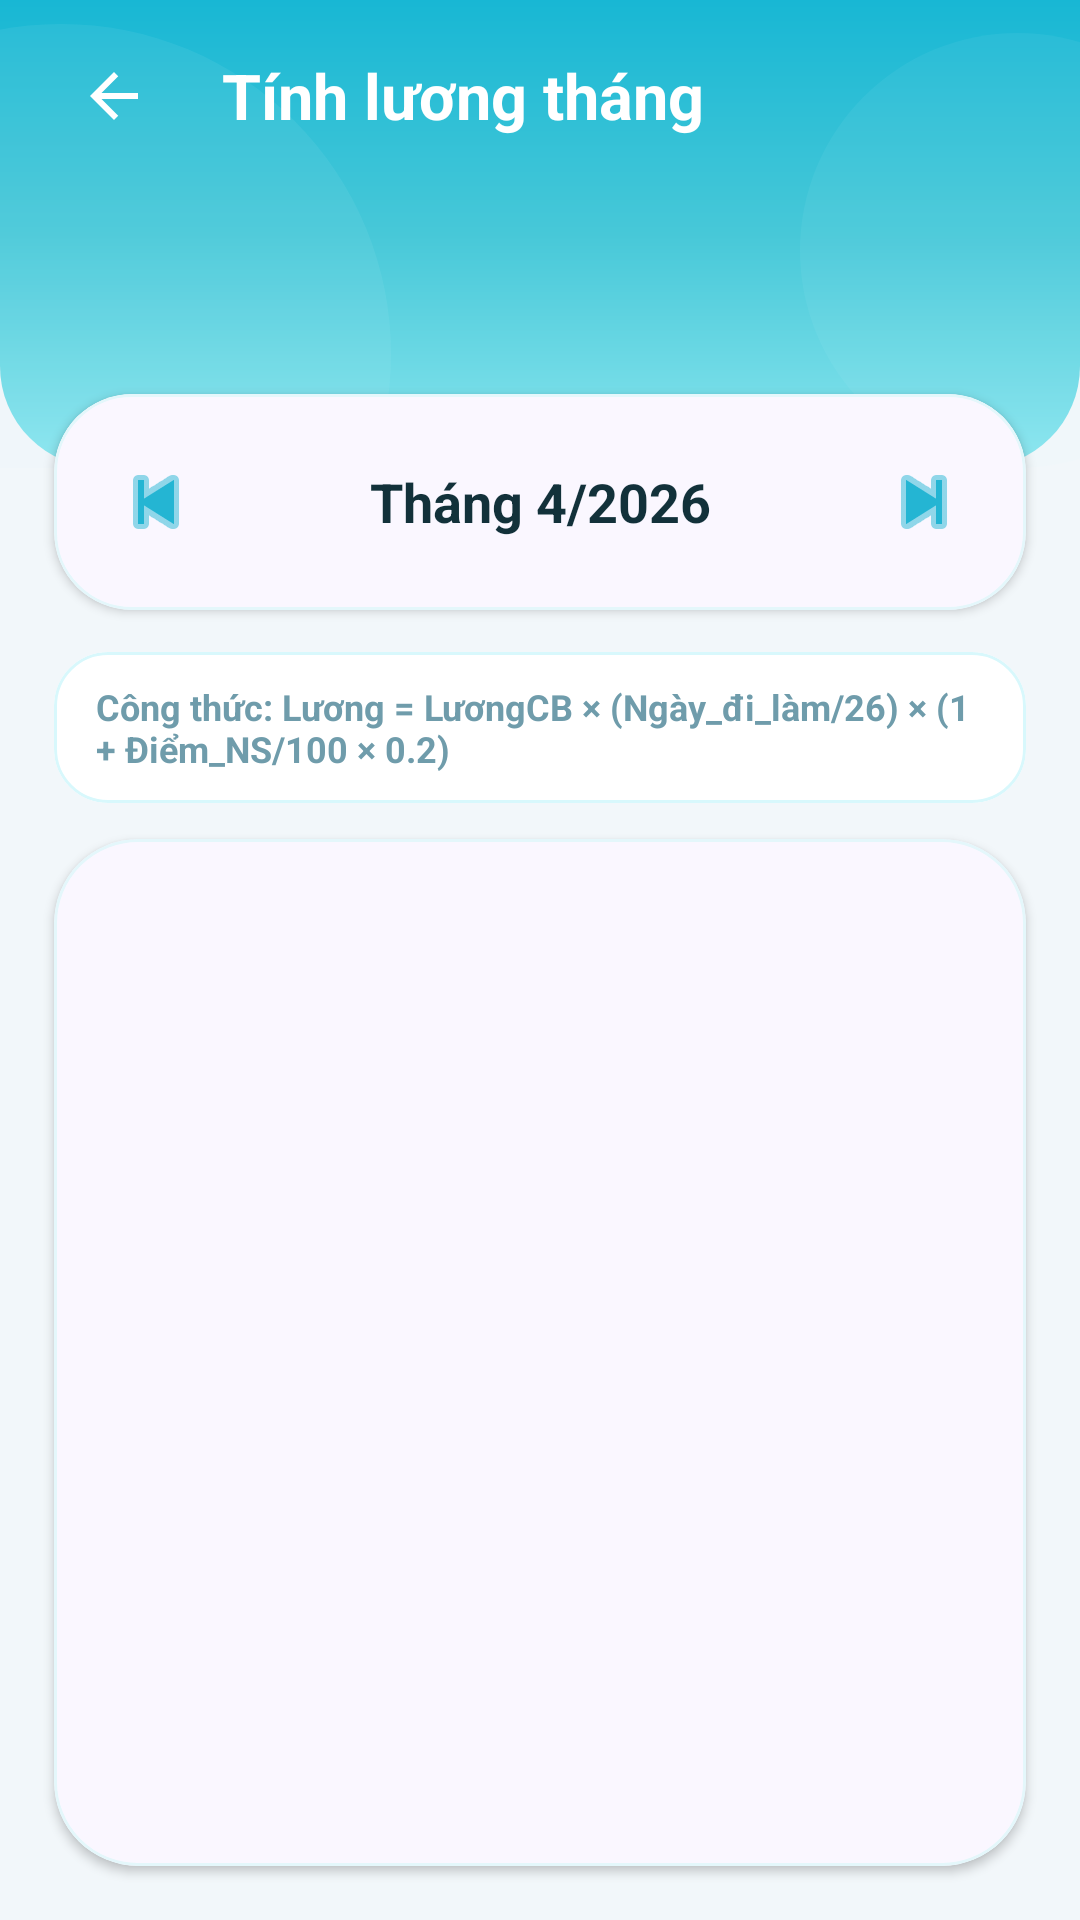

Android layout source for this screen:
<!-- AndroidManifest.xml: application theme Theme.Staff_management -->
<!-- res/layout/activity_salary_calculation.xml -->
<?xml version="1.0" encoding="utf-8"?>
<androidx.constraintlayout.widget.ConstraintLayout xmlns:android="http://schemas.android.com/apk/res/android"
    xmlns:app="http://schemas.android.com/apk/res-auto"
    android:id="@+id/salaryCalculationRoot"
    android:layout_width="match_parent"
    android:layout_height="match_parent"
    android:animateLayoutChanges="true"
    android:background="#F2F7FA">

    <FrameLayout
        android:id="@+id/headerBackground"
        android:layout_width="0dp"
        android:layout_height="156dp"
        android:animation="@anim/fade_slide_down"
        android:background="@drawable/bg_header_attendance_report"
        app:layout_constraintEnd_toEndOf="parent"
        app:layout_constraintStart_toStartOf="parent"
        app:layout_constraintTop_toTopOf="parent">

        <View
            android:layout_width="220dp"
            android:layout_height="220dp"
            android:layout_gravity="start|top"
            android:layout_marginStart="-90dp"
            android:layout_marginTop="8dp"
            android:alpha="0.22"
            android:background="@drawable/bg_texture_circle" />

        <View
            android:layout_width="145dp"
            android:layout_height="145dp"
            android:layout_gravity="end|bottom"
            android:layout_marginEnd="-52dp"
            android:layout_marginBottom="0dp"
            android:alpha="0.18"
            android:background="@drawable/bg_texture_circle" />

        <LinearLayout
            android:id="@+id/headerContent"
            android:layout_width="match_parent"
            android:layout_height="wrap_content"
            android:gravity="center_vertical"
            android:orientation="horizontal"
            android:paddingStart="16dp"
            android:paddingTop="10dp"
            android:paddingEnd="16dp"
            android:paddingBottom="10dp">

            <ImageButton
                android:id="@+id/btnBack"
                android:layout_width="44dp"
                android:layout_height="44dp"
                android:background="?attr/selectableItemBackgroundBorderless"
                android:padding="10dp"
                android:src="@drawable/ic_back_arrow"
                app:tint="@android:color/white" />

            <TextView
                android:layout_width="0dp"
                android:layout_height="wrap_content"
                android:layout_marginStart="14dp"
                android:layout_weight="1"
                android:text="Tính lương tháng"
                android:textColor="@android:color/white"
                android:textSize="21sp"
                android:textStyle="bold" />
        </LinearLayout>
    </FrameLayout>

    <com.google.android.material.card.MaterialCardView
        android:id="@+id/monthPickerCard"
        android:layout_width="0dp"
        android:layout_height="72dp"
        android:layout_marginStart="18dp"
        android:layout_marginTop="-25dp"
        android:layout_marginEnd="18dp"
        android:animation="@anim/fade_slide_up"
        app:cardBackgroundColor="#FAF7FF"
        app:cardCornerRadius="26dp"
        app:cardElevation="2dp"
        app:strokeColor="#E4F7FB"
        app:strokeWidth="1dp"
        app:layout_constraintEnd_toEndOf="parent"
        app:layout_constraintStart_toStartOf="parent"
        app:layout_constraintTop_toBottomOf="@id/headerBackground">

        <LinearLayout
            android:layout_width="match_parent"
            android:layout_height="match_parent"
            android:gravity="center_vertical"
            android:orientation="horizontal"
            android:paddingStart="12dp"
            android:paddingEnd="12dp">

            <ImageButton
                android:id="@+id/btnPrevMonth"
                android:layout_width="44dp"
                android:layout_height="44dp"
                android:background="?attr/selectableItemBackgroundBorderless"
                android:padding="10dp"
                android:src="@android:drawable/ic_media_previous"
                app:tint="#24B5D3" />

            <TextView
                android:id="@+id/tvMonthYear"
                android:layout_width="0dp"
                android:layout_height="wrap_content"
                android:layout_weight="1"
                android:gravity="center"
                android:text="Tháng 4/2026"
                android:textColor="#12313A"
                android:textSize="18sp"
                android:textStyle="bold" />

            <ImageButton
                android:id="@+id/btnNextMonth"
                android:layout_width="44dp"
                android:layout_height="44dp"
                android:background="?attr/selectableItemBackgroundBorderless"
                android:padding="10dp"
                android:src="@android:drawable/ic_media_next"
                app:tint="#24B5D3" />
        </LinearLayout>
    </com.google.android.material.card.MaterialCardView>

    <com.google.android.material.card.MaterialCardView
        android:id="@+id/formulaCard"
        android:layout_width="0dp"
        android:layout_height="wrap_content"
        android:layout_marginStart="18dp"
        android:layout_marginTop="14dp"
        android:layout_marginEnd="18dp"
        android:animation="@anim/fade_slide_up"
        app:cardBackgroundColor="#FFFFFF"
        app:cardCornerRadius="18dp"
        app:cardElevation="0dp"
        app:strokeColor="#D8F8FC"
        app:strokeWidth="1dp"
        app:layout_constraintEnd_toEndOf="parent"
        app:layout_constraintStart_toStartOf="parent"
        app:layout_constraintTop_toBottomOf="@id/monthPickerCard">

        <TextView
            android:layout_width="match_parent"
            android:layout_height="wrap_content"
            android:paddingStart="14dp"
            android:paddingTop="10dp"
            android:paddingEnd="14dp"
            android:paddingBottom="10dp"
            android:text="Công thức: Lương = LươngCB × (Ngày_đi_làm/26) × (1 + Điểm_NS/100 × 0.2)"
            android:textColor="#6F9CAB"
            android:textSize="12sp"
            android:textStyle="bold" />
    </com.google.android.material.card.MaterialCardView>

    <com.google.android.material.card.MaterialCardView
        android:id="@+id/salaryListCard"
        android:layout_width="0dp"
        android:layout_height="0dp"
        android:layout_marginStart="18dp"
        android:layout_marginTop="12dp"
        android:layout_marginEnd="18dp"
        android:layout_marginBottom="18dp"
        android:animation="@anim/fade_slide_up"
        app:cardBackgroundColor="#FAF7FF"
        app:cardCornerRadius="28dp"
        app:cardElevation="2dp"
        app:strokeColor="#E4F7FB"
        app:strokeWidth="1dp"
        app:layout_constraintBottom_toBottomOf="parent"
        app:layout_constraintEnd_toEndOf="parent"
        app:layout_constraintStart_toStartOf="parent"
        app:layout_constraintTop_toBottomOf="@id/formulaCard">

        <androidx.recyclerview.widget.RecyclerView
            android:id="@+id/rvSalary"
            android:layout_width="match_parent"
            android:layout_height="match_parent"
            android:clipToPadding="false"
            android:overScrollMode="never"
            android:padding="12dp" />
    </com.google.android.material.card.MaterialCardView>

</androidx.constraintlayout.widget.ConstraintLayout>
<!-- resources referenced by this layout -->
<resources>
  <!-- drawable bg_header_attendance_report (drawable) -->
  <?xml version="1.0" encoding="utf-8"?>
  <shape xmlns:android="http://schemas.android.com/apk/res/android">
      <gradient
          android:angle="270"
          android:startColor="#18B7D4"
          android:centerColor="#47C8D8"
          android:endColor="#8AE6EF" />
  
      <corners
          android:bottomLeftRadius="34dp"
          android:bottomRightRadius="34dp" />
  </shape>
  <!-- drawable bg_texture_circle (drawable) -->
  <?xml version="1.0" encoding="utf-8"?>
  <shape xmlns:android="http://schemas.android.com/apk/res/android"
      android:shape="oval">
      <solid android:color="#55D9F6FB" />
  </shape>
  <!-- drawable ic_back_arrow (drawable) -->
  <vector xmlns:android="http://schemas.android.com/apk/res/android"
      android:width="24dp"
      android:height="24dp"
      android:viewportWidth="24"
      android:viewportHeight="24"
      android:tint="#000000">
    <path
        android:fillColor="@android:color/white"
        android:pathData="M20,11H7.83l5.59,-5.59L12,4l-8,8 8,8 1.41,-1.41L7.83,13H20v-2z"/>
  </vector>
  <style name="Theme.Staff_management" parent="Base.Theme.Staff_management" />
  <style name="Base.Theme.Staff_management" parent="Theme.Material3.DayNight.NoActionBar">
          <item name="colorPrimary">@color/brand_primary</item>
          <item name="colorOnPrimary">@color/text_on_primary</item>
          <item name="colorPrimaryContainer">@color/brand_primary_container</item>
          <item name="colorOnPrimaryContainer">@color/brand_primary_dark</item>
          <item name="colorSecondary">@color/brand_primary</item>
          <item name="colorOnSecondary">@color/text_on_primary</item>
          <item name="colorSecondaryContainer">@color/brand_primary_container</item>
          <item name="colorOnSecondaryContainer">@color/brand_primary_dark</item>
          <item name="colorTertiary">@color/light_purple</item>
          <item name="colorSurface">@color/surface</item>
          <item name="colorSurfaceVariant">@color/surface_variant</item>
          <item name="colorOnSurface">@color/text_primary</item>
          <item name="colorOnSurfaceVariant">@color/text_secondary</item>
          <item name="android:statusBarColor">@color/brand_primary_dark</item>
          <item name="android:navigationBarColor">@color/surface</item>
          <item name="bottomSheetDialogTheme">@style/ThemeOverlay.StaffManagement.BottomSheet</item>
      </style>
  <color name="brand_primary">#24B5D3</color>
  <color name="text_on_primary">#FFFFFF</color>
  <color name="brand_primary_container">#D8F3F8</color>
  <color name="brand_primary_dark">#169BBC</color>
  <color name="light_purple">#D8F3F8</color>
  <color name="surface">#FFFFFF</color>
  <color name="surface_variant">#F7FDFF</color>
  <color name="text_primary">#12313A</color>
  <color name="text_secondary">#6F9CAB</color>
  <style name="ThemeOverlay.StaffManagement.BottomSheet" parent="ThemeOverlay.Material3.BottomSheetDialog">
          <item name="bottomSheetStyle">@style/Widget.StaffManagement.BottomSheet</item>
      </style>
  <style name="Widget.StaffManagement.BottomSheet" parent="Widget.Material3.BottomSheet.Modal">
          <item name="android:backgroundTint">@color/surface</item>
      </style>
</resources>
